Dataset: CNN (GitHub, AI-FIAP-2026/farmtech-solutions). Classes: copo, copos, taca, tacas.

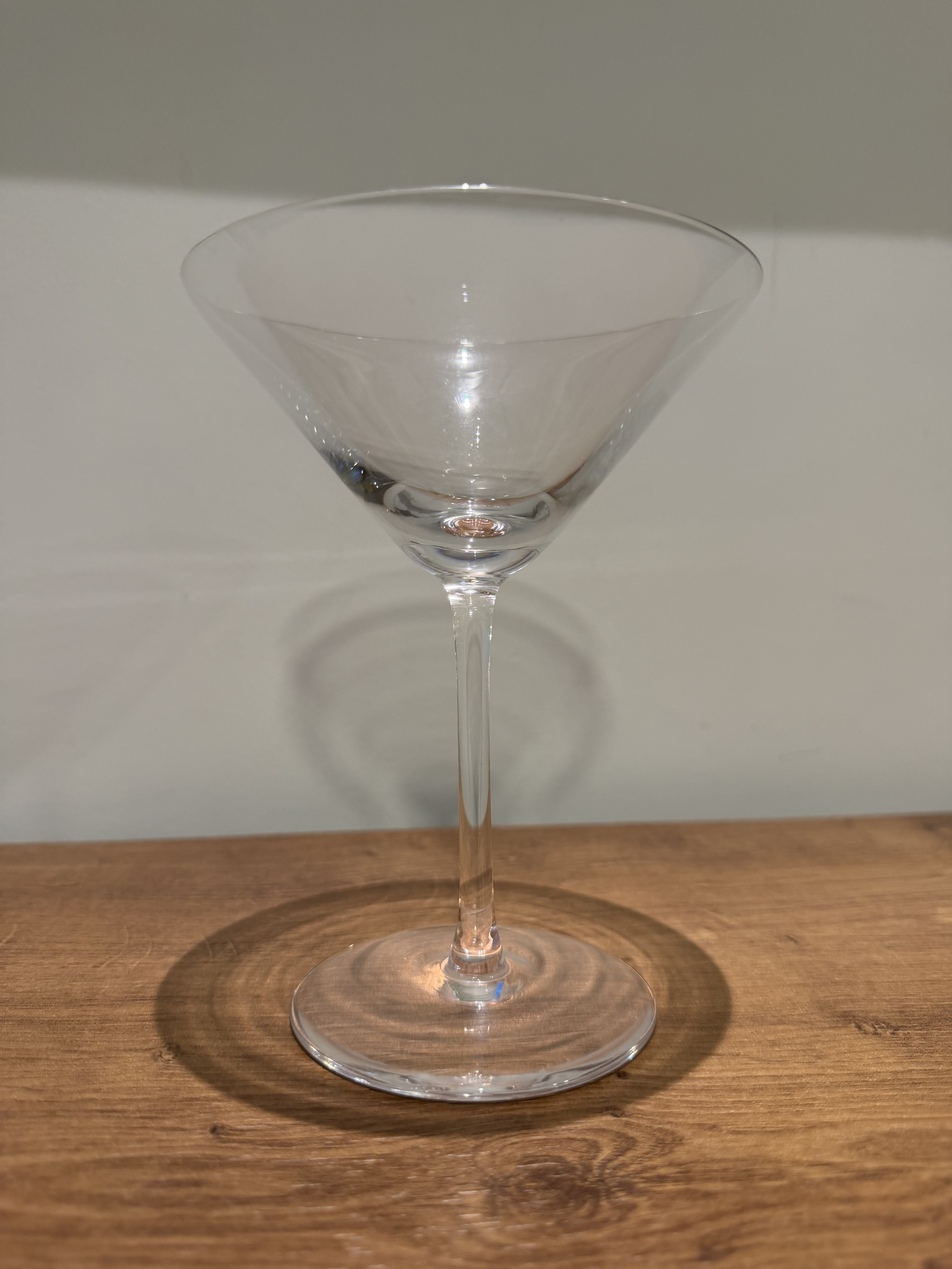
Label: tacas

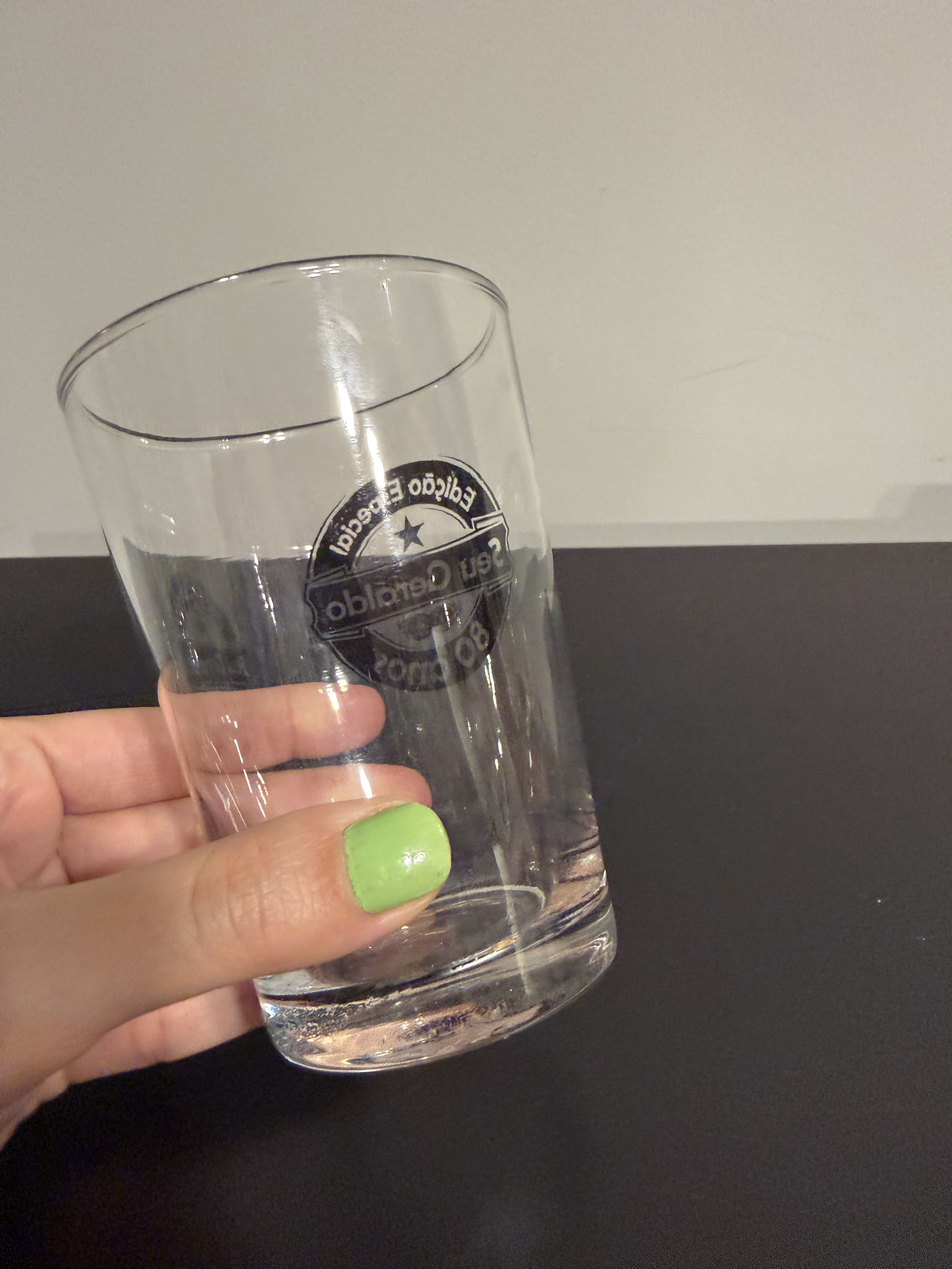
Label: copos

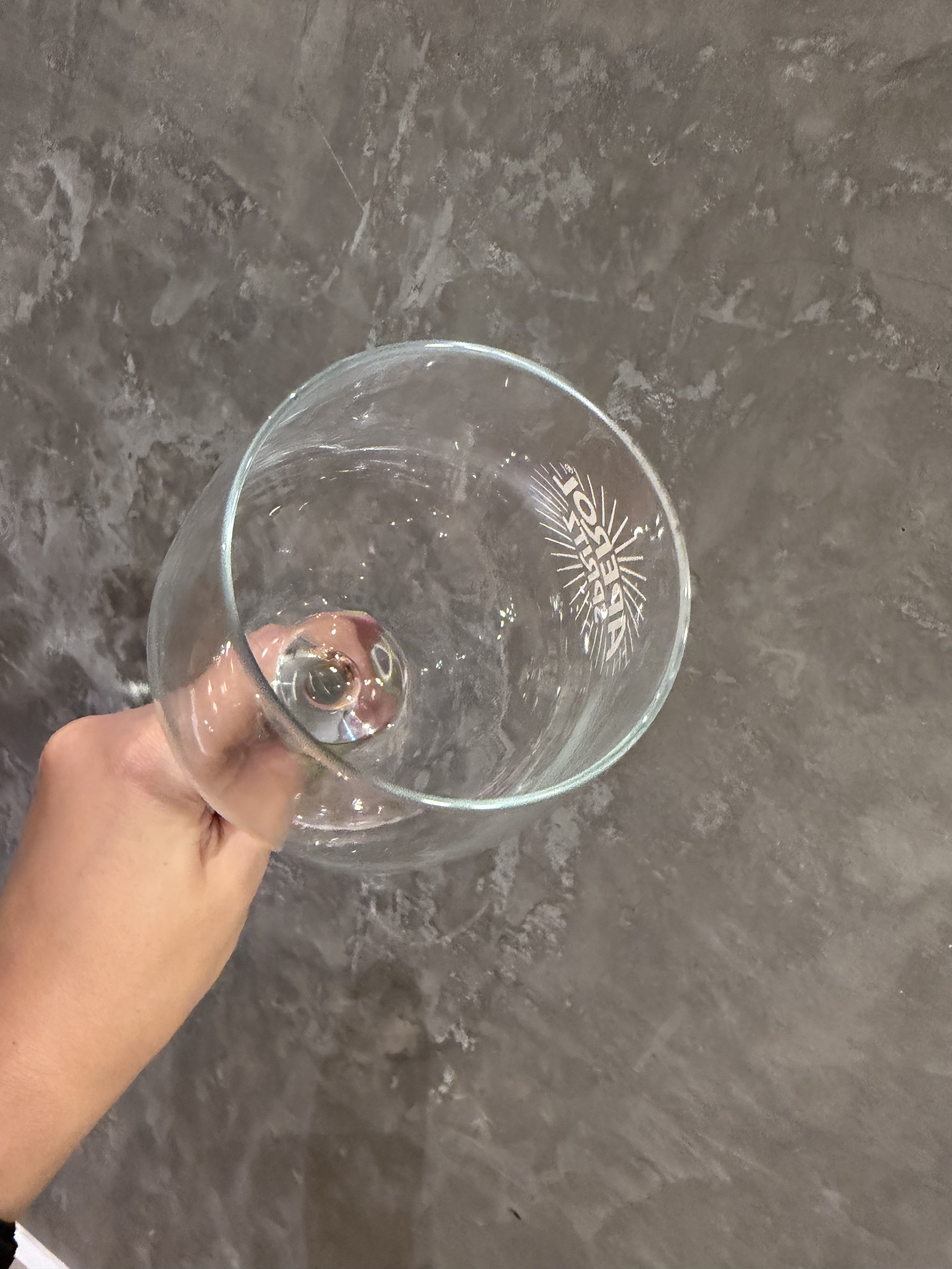
Label: tacas

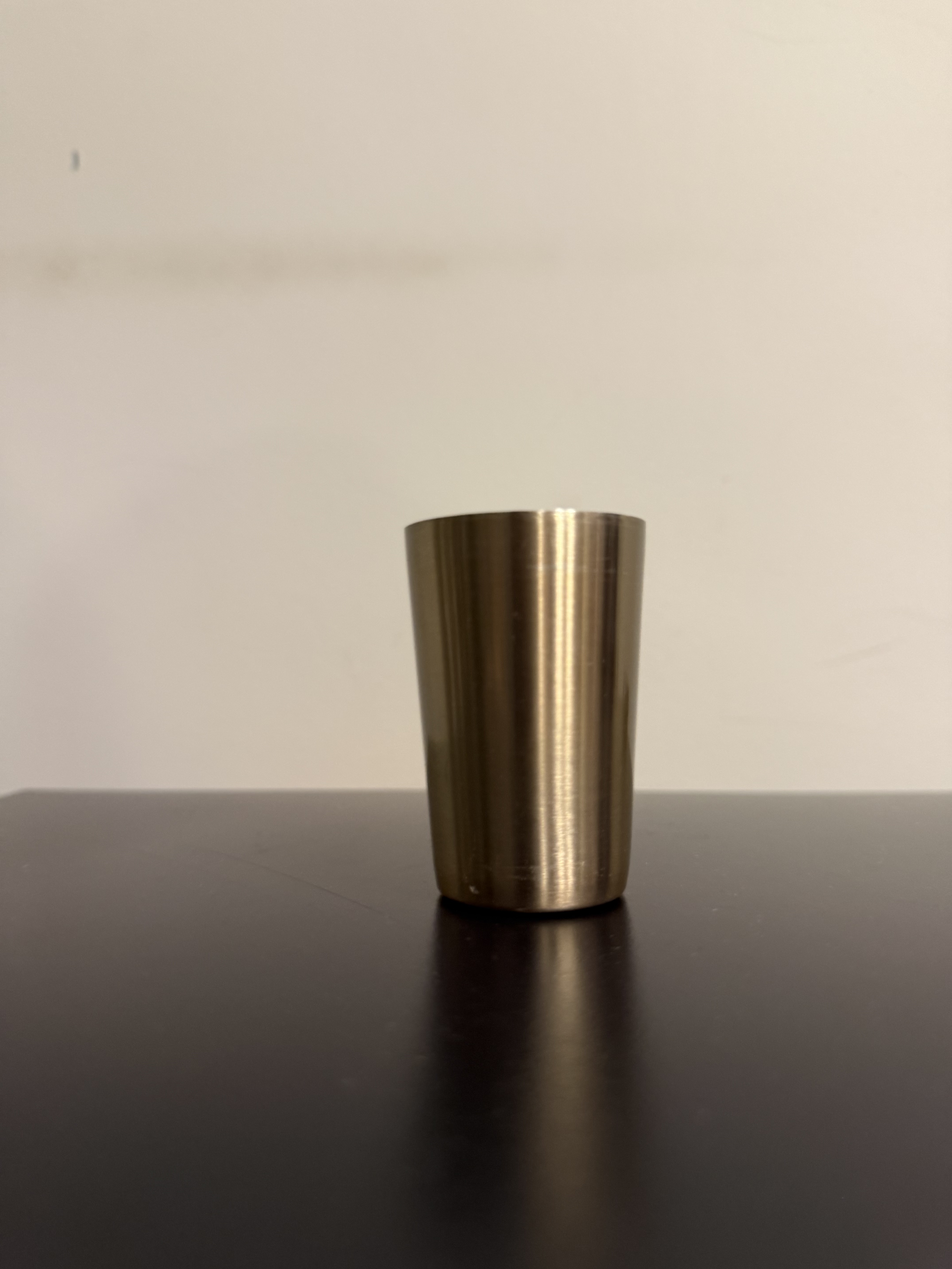
Label: copos

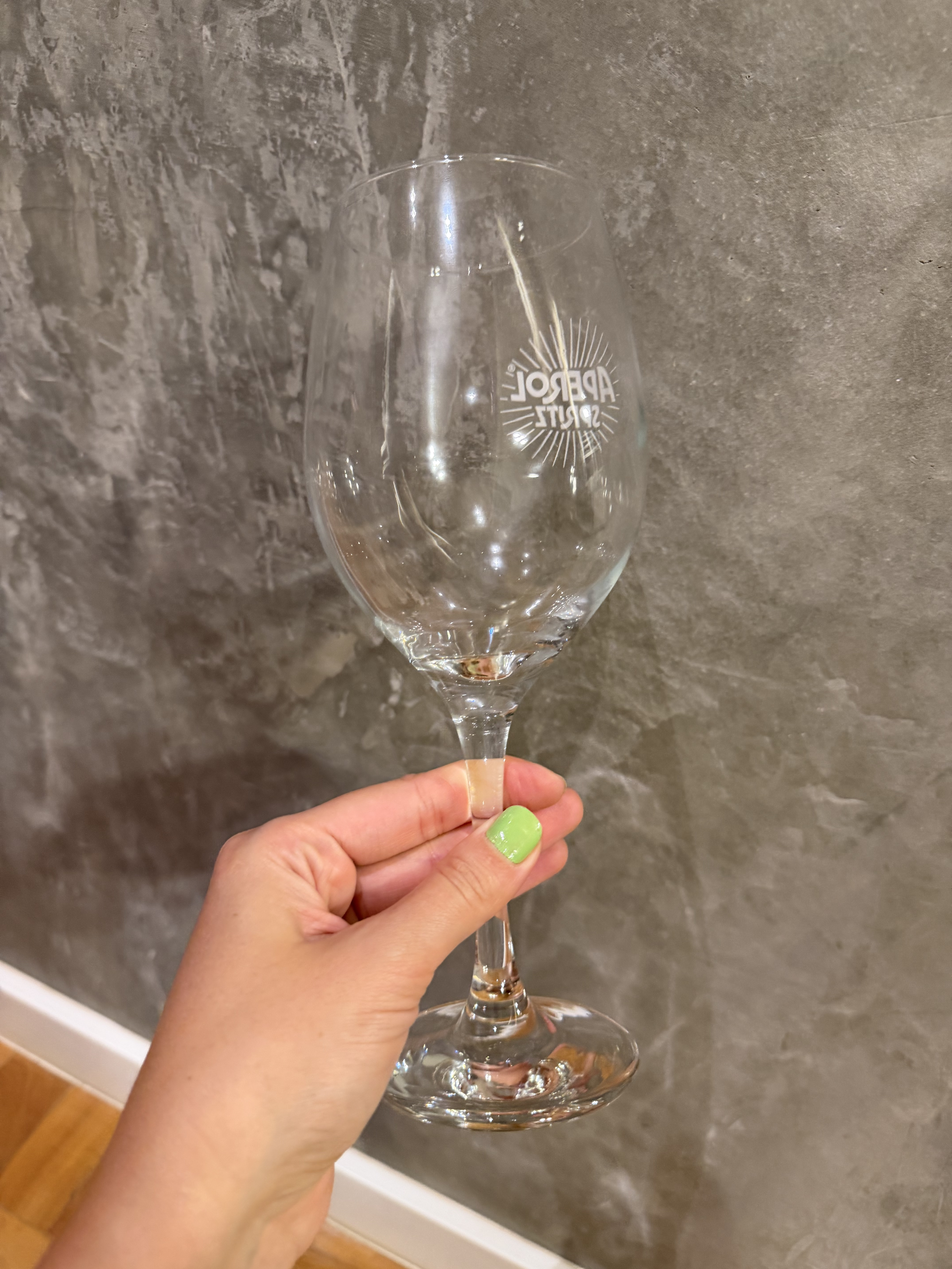
Label: tacas

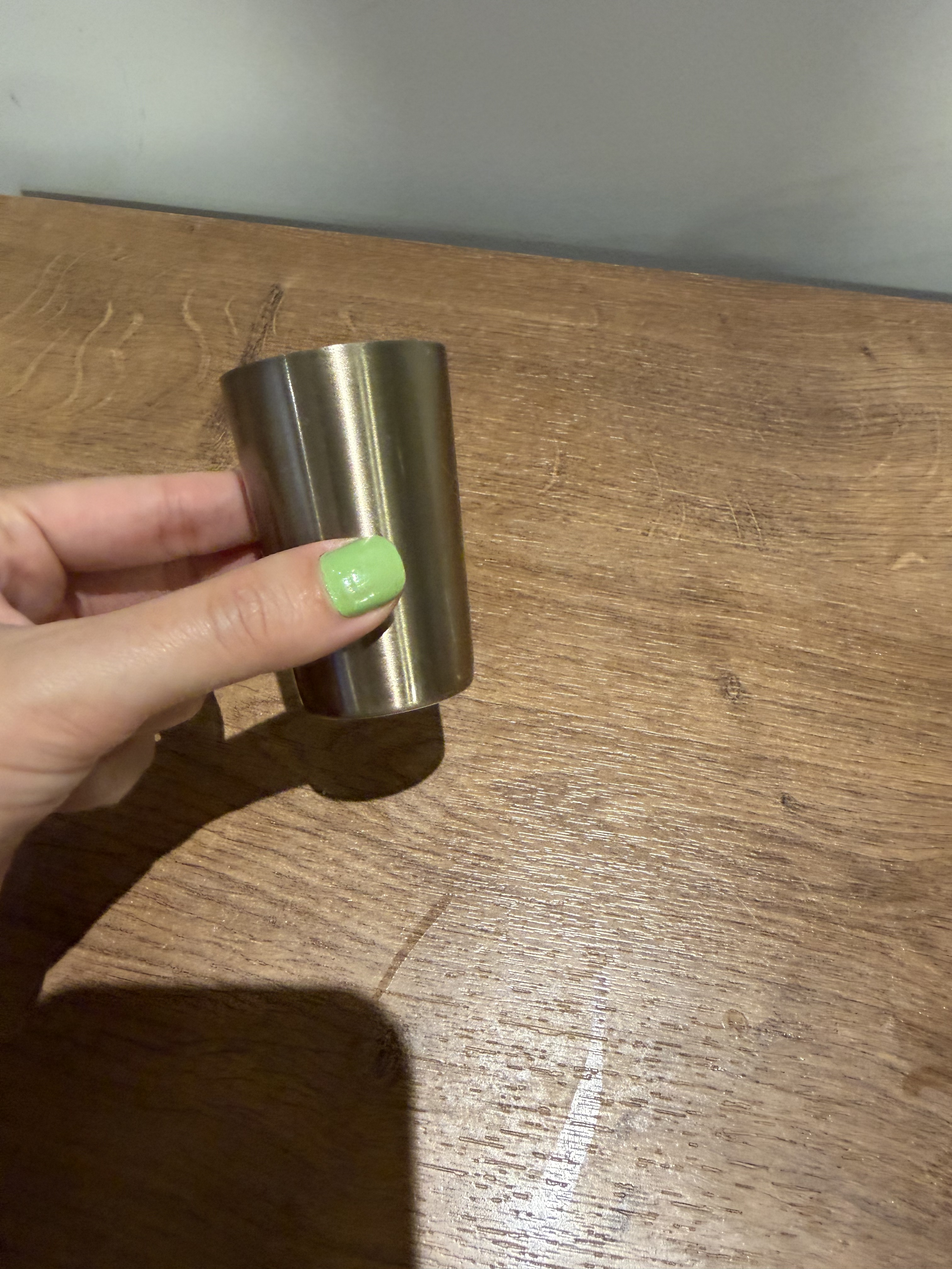
Label: copos
